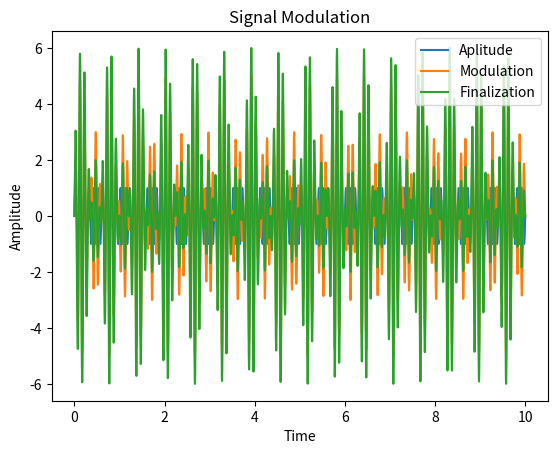

This chart was generated by the following Python code:
import matplotlib.pyplot as plt
import numpy as np


def Am(A, f, t):
    return A * np.sin((2 * np.pi * f) * t)

def M(M, fi, t, eps = 0):
    return M * np.sin((fi * t) + eps)

def Am_Mod(M, A, f, t, eps = 0):
    return (M + A) * np.sin((2 * np.pi * f) * t)


A = 1
M_val = 4
f = 10
t = 10
eps = 0

points = np.array(np.linspace(0, t, 10000))
data = Am(A,f,points)
data2 = Am_Mod(M(M_val, f, points), A, f, points)
data3 = data+data2

plt.plot(points, data, label = "Aplitude")
plt.plot(points, data2, label = "Modulation")
plt.plot(points, data3, label = "Finalization")
plt.title("Signal Modulation")
plt.xlabel("Time")
plt.ylabel("Amplitude")
plt.legend(loc='upper right')
plt.show()